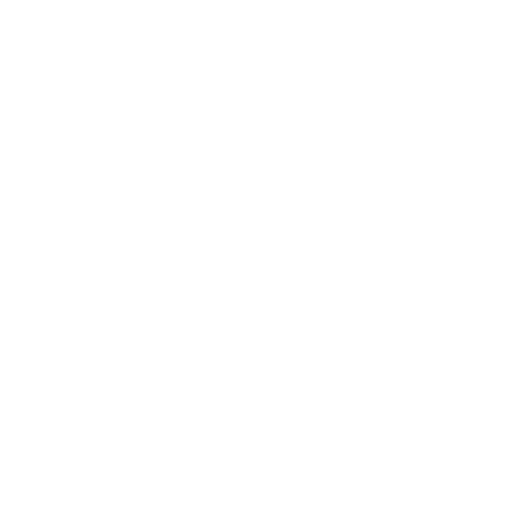
t = 0.00 s
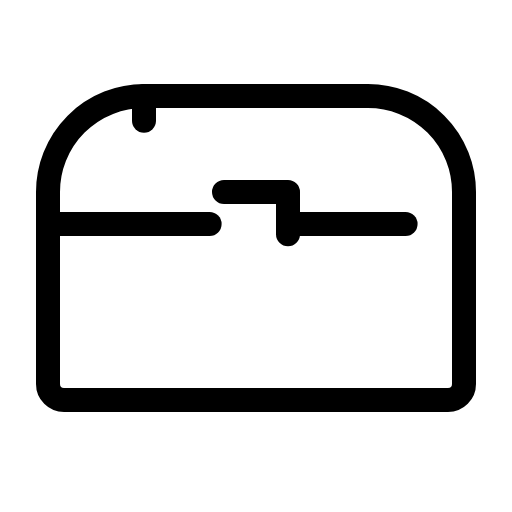
t = 1.50 s
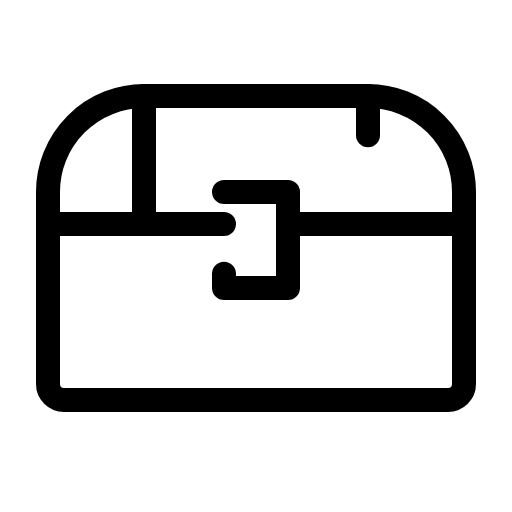
t = 1.88 s
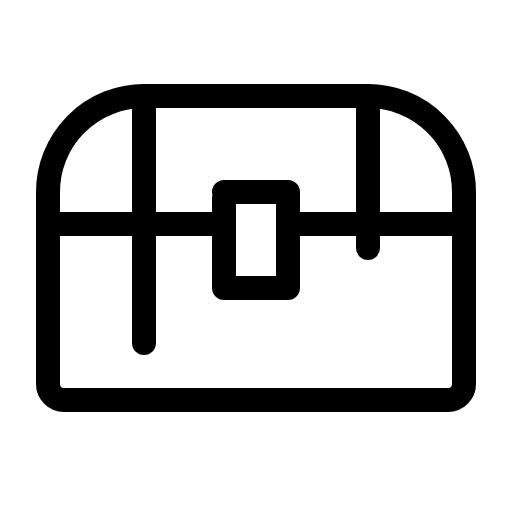
t = 2.25 s
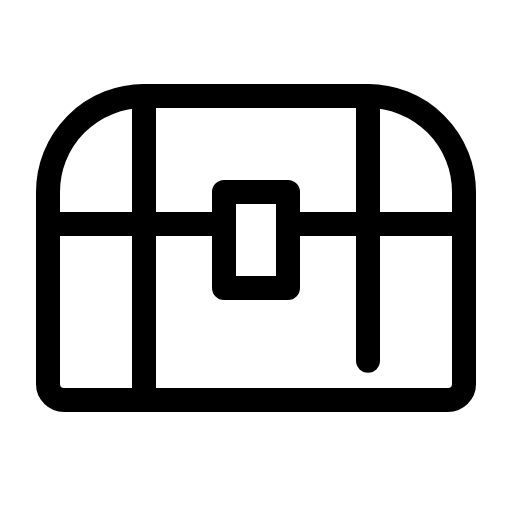
t = 2.63 s
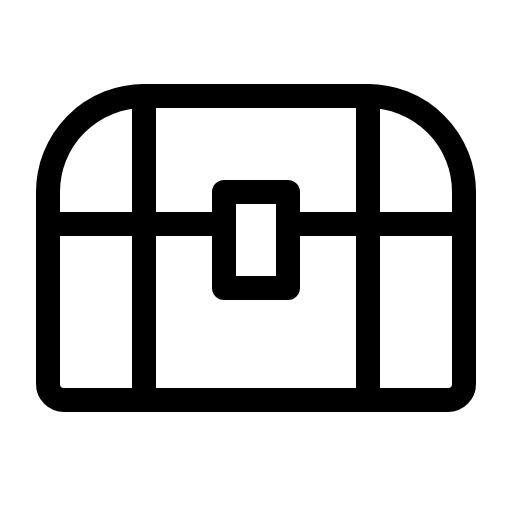
t = 3.00 s

The animated SVG that drew these frames (rendered in a browser with its animation timeline set to each time). Animation: 1 CSS @keyframes rule; one cycle of 3.00 s.

<svg xmlns="http://www.w3.org/2000/svg" viewBox="0 0 256 256">
  <style>
    .draw-line {
      stroke-dasharray: 1;
      stroke-dashoffset: 1;
      animation: phosphor-draw-in 1.5s ease-in-out forwards;
    }
    @keyframes phosphor-draw-in {
      to { stroke-dashoffset: 0; }
    }
  </style><rect width="256" height="256" fill="none"/><path d="M72,48H184a48,48,0,0,1,48,48v96a8,8,0,0,1-8,8H32a8,8,0,0,1-8-8V96A48,48,0,0,1,72,48Z" fill="none" stroke="currentColor" stroke-linecap="round" stroke-linejoin="round" stroke-width="12" class="draw-line" pathLength="1" style="animation-delay: 0s"/><line x1="24" y1="112" x2="112" y2="112" fill="none" stroke="currentColor" stroke-linecap="round" stroke-linejoin="round" stroke-width="12" class="draw-line" pathLength="1" style="animation-delay: 0.3s"/><line x1="144" y1="112" x2="232" y2="112" fill="none" stroke="currentColor" stroke-linecap="round" stroke-linejoin="round" stroke-width="12" class="draw-line" pathLength="1" style="animation-delay: 0.6s"/><rect x="112" y="96" width="32" height="48" fill="none" stroke="currentColor" stroke-linecap="round" stroke-linejoin="round" stroke-width="12" class="draw-line" pathLength="1" style="animation-delay: 0.9s"/><line x1="72" y1="48" x2="72" y2="200" fill="none" stroke="currentColor" stroke-linecap="round" stroke-linejoin="round" stroke-width="12" class="draw-line" pathLength="1" style="animation-delay: 1.2s"/><line x1="184" y1="48" x2="184" y2="200" fill="none" stroke="currentColor" stroke-linecap="round" stroke-linejoin="round" stroke-width="12" class="draw-line" pathLength="1" style="animation-delay: 1.5s"/></svg>
